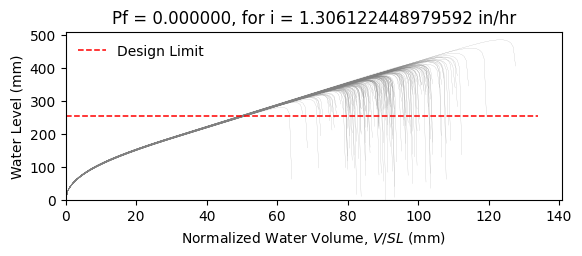

Values plotted in this chart, from the file beside it:
W12X19, L = 360.0 in, slope = 0.020833333333333332 in/in, dead load = 6.944444444444444e-05 kip/in…
zwlim AISC Appendix 2, zwlim DAMP, zwlim Proposed for ASCE 7, zwlim Neglect Ponding, dhnom Denver, dhnom New York, dhnom New Orleans, dh Denver, dh New York, dh New Orleans, dmax
11.37, 10.83, 9.945, 12.05, 2.06, 2.06, 2.06, 1.257, 1.257, 1.257, 15.59, Safe, 
11.37, 10.83, 9.945, 12.05, 2.06, 2.06, 2.06, 1.257, 1.257, 1.257, 13.77, Safe, 
11.37, 10.83, 9.945, 12.05, 2.06, 2.06, 2.06, 1.257, 1.257, 1.257, 13.36, Safe, 
11.37, 10.83, 9.945, 12.05, 2.06, 2.06, 2.06, 1.257, 1.257, 1.257, 15.61, Safe, 
11.37, 10.83, 9.945, 12.05, 2.06, 2.06, 2.06, 1.257, 1.257, 1.257, 12.97, Safe, 
11.37, 10.83, 9.945, 12.05, 2.06, 2.06, 2.06, 1.257, 1.257, 1.257, 19.1, Safe, 
11.37, 10.83, 9.945, 12.05, 2.06, 2.06, 2.06, 1.257, 1.257, 1.257, 14.5, Safe, 
11.37, 10.83, 9.945, 12.05, 2.06, 2.06, 2.06, 1.257, 1.257, 1.257, 13.19, Safe, 
11.37, 10.83, 9.945, 12.05, 2.06, 2.06, 2.06, 1.257, 1.257, 1.257, 15.17, Safe, 
11.37, 10.83, 9.945, 12.05, 2.06, 2.06, 2.06, 1.257, 1.257, 1.257, 14.26, Safe, 
11.37, 10.83, 9.945, 12.05, 2.06, 2.06, 2.06, 1.257, 1.257, 1.257, 12.52, Safe, 
11.37, 10.83, 9.945, 12.05, 2.06, 2.06, 2.06, 1.257, 1.257, 1.257, 12.2, Safe, 
11.37, 10.83, 9.945, 12.05, 2.06, 2.06, 2.06, 1.257, 1.257, 1.257, 15.42, Safe, 
11.37, 10.83, 9.945, 12.05, 2.06, 2.06, 2.06, 1.257, 1.257, 1.257, 13.48, Safe, 
11.37, 10.83, 9.945, 12.05, 2.06, 2.06, 2.06, 1.257, 1.257, 1.257, 15.56, Safe, 
11.37, 10.83, 9.945, 12.05, 2.06, 2.06, 2.06, 1.257, 1.257, 1.257, 14.2, Safe, 
11.37, 10.83, 9.945, 12.05, 2.06, 2.06, 2.06, 1.257, 1.257, 1.257, 14.65, Safe, 
11.37, 10.83, 9.945, 12.05, 2.06, 2.06, 2.06, 1.257, 1.257, 1.257, 16.06, Safe, 
11.37, 10.83, 9.945, 12.05, 2.06, 2.06, 2.06, 1.257, 1.257, 1.257, 13.2, Safe, 
11.37, 10.83, 9.945, 12.05, 2.06, 2.06, 2.06, 1.257, 1.257, 1.257, 13.9, Safe, 
11.37, 10.83, 9.945, 12.05, 2.06, 2.06, 2.06, 1.257, 1.257, 1.257, 13.07, Safe, 
11.37, 10.83, 9.945, 12.05, 2.06, 2.06, 2.06, 1.257, 1.257, 1.257, 15.46, Safe, 
11.37, 10.83, 9.945, 12.05, 2.06, 2.06, 2.06, 1.257, 1.257, 1.257, 15.88, Safe, 
11.37, 10.83, 9.945, 12.05, 2.06, 2.06, 2.06, 1.257, 1.257, 1.257, 14.35, Safe, 
11.37, 10.83, 9.945, 12.05, 2.06, 2.06, 2.06, 1.257, 1.257, 1.257, 13.84, Safe, 
11.37, 10.83, 9.945, 12.05, 2.06, 2.06, 2.06, 1.257, 1.257, 1.257, 12.18, Safe, 
11.37, 10.83, 9.945, 12.05, 2.06, 2.06, 2.06, 1.257, 1.257, 1.257, 15.17, Safe, 
11.37, 10.83, 9.945, 12.05, 2.06, 2.06, 2.06, 1.257, 1.257, 1.257, 14.73, Safe, 
11.37, 10.83, 9.945, 12.05, 2.06, 2.06, 2.06, 1.257, 1.257, 1.257, 13.25, Safe, 
11.37, 10.83, 9.945, 12.05, 2.06, 2.06, 2.06, 1.257, 1.257, 1.257, 16.49, Safe, 
11.37, 10.83, 9.945, 12.05, 2.06, 2.06, 2.06, 1.257, 1.257, 1.257, 14.77, Safe, 
11.37, 10.83, 9.945, 12.05, 2.06, 2.06, 2.06, 1.257, 1.257, 1.257, 15.09, Safe, 
11.37, 10.83, 9.945, 12.05, 2.06, 2.06, 2.06, 1.257, 1.257, 1.257, 13.64, Safe, 
11.37, 10.83, 9.945, 12.05, 2.06, 2.06, 2.06, 1.257, 1.257, 1.257, 16.12, Safe, 
11.37, 10.83, 9.945, 12.05, 2.06, 2.06, 2.06, 1.257, 1.257, 1.257, 15.33, Safe, 
11.37, 10.83, 9.945, 12.05, 2.06, 2.06, 2.06, 1.257, 1.257, 1.257, 13.21, Safe, 
11.37, 10.83, 9.945, 12.05, 2.06, 2.06, 2.06, 1.257, 1.257, 1.257, 14.8, Safe, 
11.37, 10.83, 9.945, 12.05, 2.06, 2.06, 2.06, 1.257, 1.257, 1.257, 15.13, Safe, 
11.37, 10.83, 9.945, 12.05, 2.06, 2.06, 2.06, 1.257, 1.257, 1.257, 15.77, Safe, 
11.37, 10.83, 9.945, 12.05, 2.06, 2.06, 2.06, 1.257, 1.257, 1.257, 12.67, Safe, 
11.37, 10.83, 9.945, 12.05, 2.06, 2.06, 2.06, 1.257, 1.257, 1.257, 16.22, Safe, 
11.37, 10.83, 9.945, 12.05, 2.06, 2.06, 2.06, 1.257, 1.257, 1.257, 13.72, Safe, 
11.37, 10.83, 9.945, 12.05, 2.06, 2.06, 2.06, 1.257, 1.257, 1.257, 14.26, Safe, 
11.37, 10.83, 9.945, 12.05, 2.06, 2.06, 2.06, 1.257, 1.257, 1.257, 14.06, Safe, 
11.37, 10.83, 9.945, 12.05, 2.06, 2.06, 2.06, 1.257, 1.257, 1.257, 15.81, Safe, 
11.37, 10.83, 9.945, 12.05, 2.06, 2.06, 2.06, 1.257, 1.257, 1.257, 12.57, Safe, 
11.37, 10.83, 9.945, 12.05, 2.06, 2.06, 2.06, 1.257, 1.257, 1.257, 14.52, Safe, 
11.37, 10.83, 9.945, 12.05, 2.06, 2.06, 2.06, 1.257, 1.257, 1.257, 13.54, Safe, 
11.37, 10.83, 9.945, 12.05, 2.06, 2.06, 2.06, 1.257, 1.257, 1.257, 14.57, Safe, 
11.37, 10.83, 9.945, 12.05, 2.06, 2.06, 2.06, 1.257, 1.257, 1.257, 13.26, Safe, 
11.37, 10.83, 9.945, 12.05, 2.06, 2.06, 2.06, 1.257, 1.257, 1.257, 15.44, Safe, 
11.37, 10.83, 9.945, 12.05, 2.06, 2.06, 2.06, 1.257, 1.257, 1.257, 11.72, Safe, 
11.37, 10.83, 9.945, 12.05, 2.06, 2.06, 2.06, 1.257, 1.257, 1.257, 14.63, Safe, 
11.37, 10.83, 9.945, 12.05, 2.06, 2.06, 2.06, 1.257, 1.257, 1.257, 13.61, Safe, 
11.37, 10.83, 9.945, 12.05, 2.06, 2.06, 2.06, 1.257, 1.257, 1.257, 16.53, Safe, 
11.37, 10.83, 9.945, 12.05, 2.06, 2.06, 2.06, 1.257, 1.257, 1.257, 13.41, Safe, 
11.37, 10.83, 9.945, 12.05, 2.06, 2.06, 2.06, 1.257, 1.257, 1.257, 14.27, Safe, 
11.37, 10.83, 9.945, 12.05, 2.06, 2.06, 2.06, 1.257, 1.257, 1.257, 13.42, Safe, 
11.37, 10.83, 9.945, 12.05, 2.06, 2.06, 2.06, 1.257, 1.257, 1.257, 12.34, Safe, 
... 142 more rows
